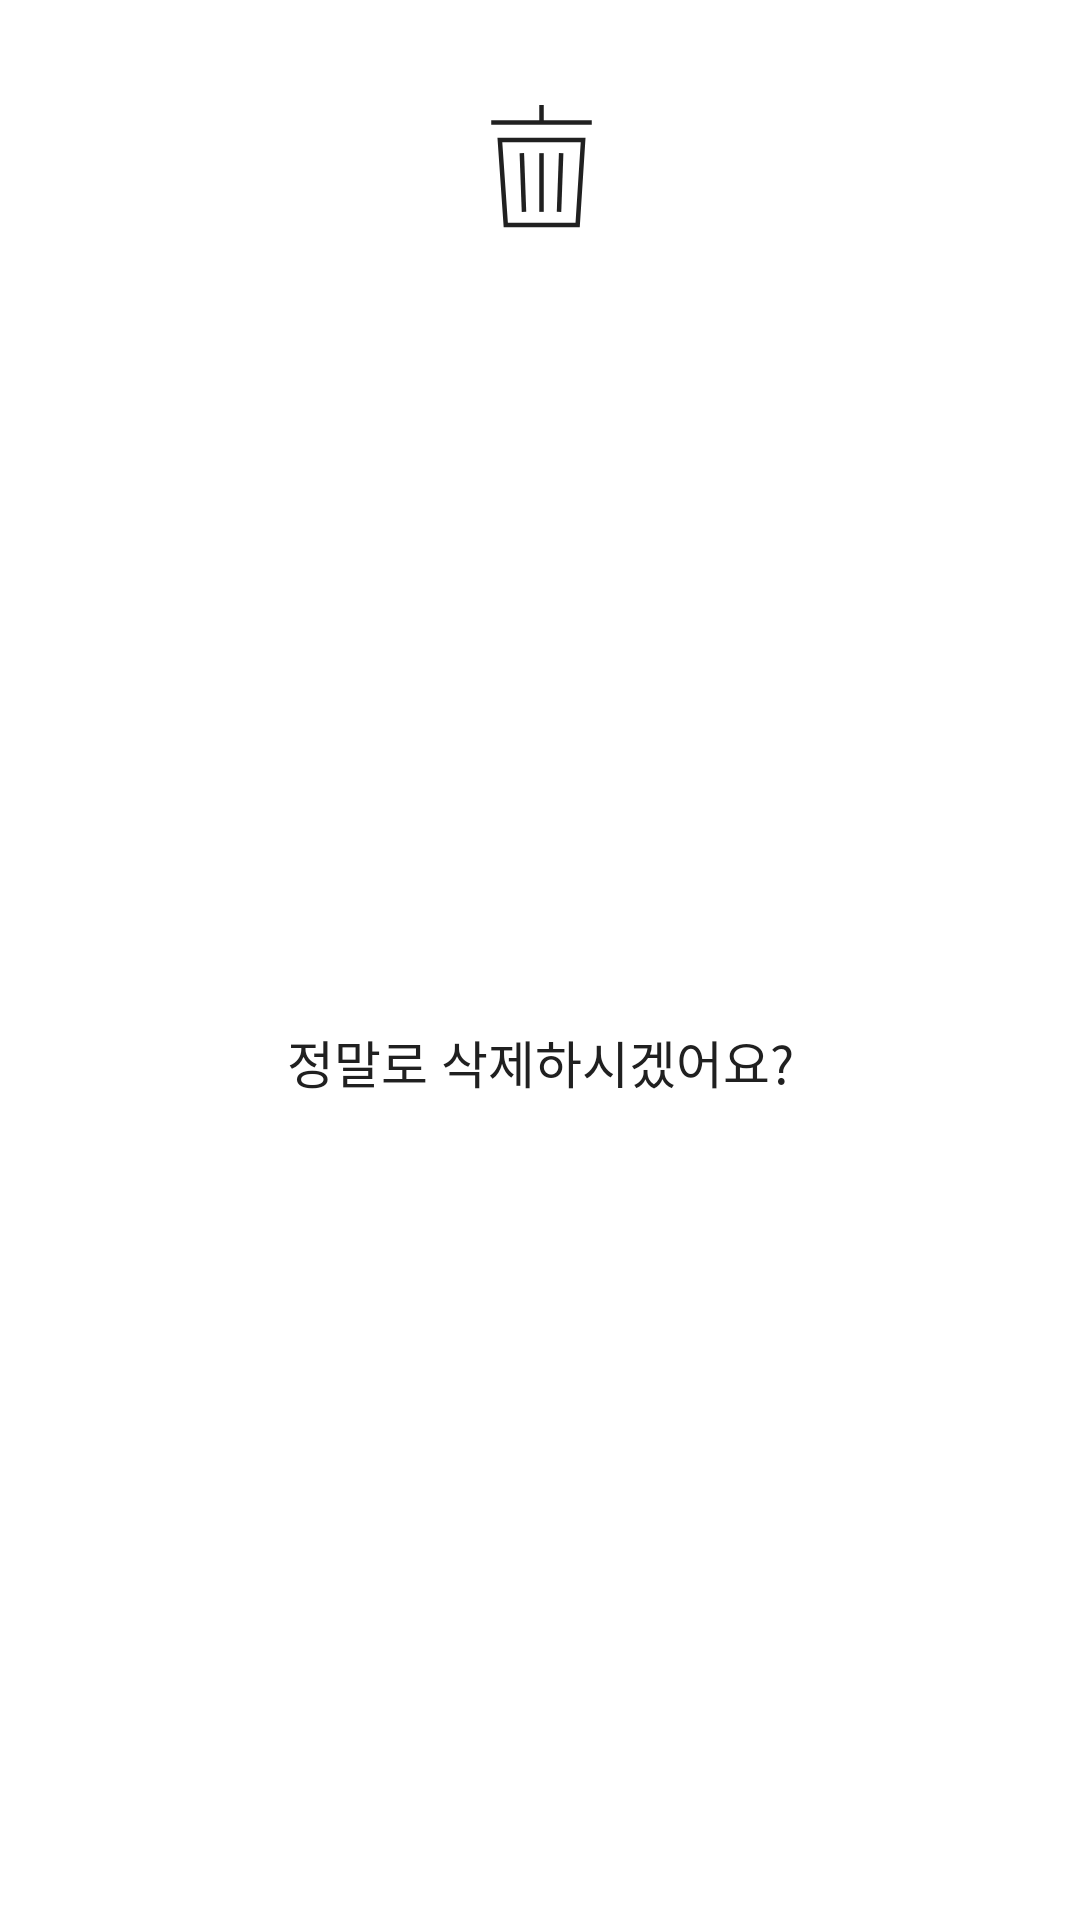

The Android layout XML behind this screen, and the referenced resources:
<!-- AndroidManifest.xml: application theme Theme.Beforeget -->
<!-- res/layout/dialog_record_detail_delete.xml -->
<?xml version="1.0" encoding="utf-8"?>
<androidx.constraintlayout.widget.ConstraintLayout xmlns:android="http://schemas.android.com/apk/res/android"
    xmlns:app="http://schemas.android.com/apk/res-auto"
    xmlns:tools="http://schemas.android.com/tools"
    android:layout_width="match_parent"
    android:layout_height="wrap_content">

    <ImageView
        android:id="@+id/iv_dialog_delete"
        android:layout_width="wrap_content"
        android:layout_height="wrap_content"
        android:layout_marginTop="24dp"
        app:layout_constraintEnd_toEndOf="parent"
        app:layout_constraintStart_toStartOf="parent"
        app:layout_constraintTop_toTopOf="parent"
        app:srcCompat="@drawable/ic_img_delete" />

    <TextView
        android:id="@+id/tv_dialog_delete"
        android:layout_width="wrap_content"
        android:layout_height="wrap_content"
        android:layout_marginTop="24dp"
        android:layout_marginBottom="40dp"
        android:fontFamily="@font/pretendard_medium"
        android:text="@string/delete"
        android:textColor="@color/black200"
        android:textSize="17sp"
        app:layout_constraintBottom_toBottomOf="parent"
        app:layout_constraintEnd_toEndOf="parent"
        app:layout_constraintStart_toStartOf="parent"
        app:layout_constraintTop_toBottomOf="@+id/iv_dialog_delete" />
</androidx.constraintlayout.widget.ConstraintLayout>
<!-- resources referenced by this layout -->
<resources>
  <color name="black200">#202020</color>
  <!-- drawable ic_img_delete (drawable) -->
  <vector xmlns:android="http://schemas.android.com/apk/res/android"
      android:width="60dp"
      android:height="60dp"
      android:viewportWidth="60"
      android:viewportHeight="60">
    <path
        android:pathData="M42.5484,50.9987H18.5932L16.6211,22.6719H44.3759L42.5484,50.9987Z"
        android:strokeWidth="1.5"
        android:fillColor="#00000000"
        android:strokeColor="#202020"/>
    <path
        android:pathData="M13.7422,16.8477H47.2557"
        android:strokeWidth="1.5"
        android:fillColor="#00000000"
        android:strokeColor="#202020"/>
    <path
        android:pathData="M30.5039,11V16.8497"
        android:strokeWidth="1.5"
        android:fillColor="#00000000"
        android:strokeColor="#202020"/>
    <path
        android:pathData="M30.5039,27.0547V46.6204"
        android:strokeWidth="1.5"
        android:fillColor="#00000000"
        android:strokeColor="#202020"/>
    <path
        android:pathData="M37.0537,27.0547L36.3438,46.6204"
        android:strokeWidth="1.5"
        android:fillColor="#00000000"
        android:strokeColor="#202020"/>
    <path
        android:pathData="M23.9453,27.0547L24.6684,46.6204"
        android:strokeWidth="1.5"
        android:fillColor="#00000000"
        android:strokeColor="#202020"/>
  </vector>
  <string name="delete">정말로 삭제하시겠어요? </string>
  <style name="Theme.Beforeget" parent="Theme.MaterialComponents.DayNight.NoActionBar">
          
          <item name="colorPrimary">@color/black200</item>
          <item name="colorPrimaryVariant">@color/purple_700</item>
          <item name="colorOnPrimary">@color/black200</item>
          
          <item name="colorSecondary">@color/black200</item>
          <item name="colorSecondaryVariant">@color/teal_700</item>
          <item name="colorOnSecondary">@color/black</item>
          
          <item name="android:statusBarColor" tools:targetApi="l">@color/black200</item>
          <item name="android:includeFontPadding">false</item>
      </style>
  <color name="purple_700">#FF3700B3</color>
  <color name="teal_700">#FF018786</color>
  <color name="black">#FF000000</color>
</resources>
